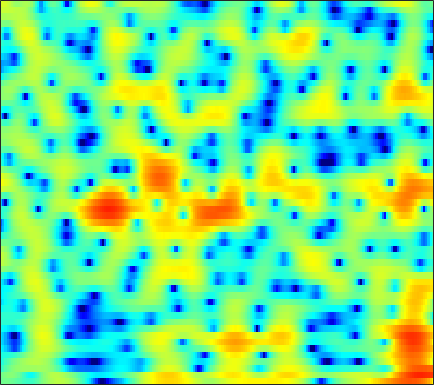

The table this chart was drawn from, first rows:
-0.85687, -0.72438, -0.63026, -0.63841, -0.7026, -0.86681, -1.1261, -1.3692, -1.7536, -2.1814, -2.6094, -2.8831, -3.139, -3.1754, -3.041, -2.6657, -2.0848, -1.5797, -0.869, -0.17388, 0.47041, 0.9069, 1.4081, 1.8057
-0.8415, -0.4284, -0.02212, 0.2228, 0.2988, 0.247, 0.01742, -0.2782, -0.8444, -1.613, -2.566, -3.362, -4.401, -5.102, -5.183, -4.596, -3.479, -2.529, -1.305, -0.2371, 0.6328, 1.158, 1.698, 2.062
-3.547, -2.767, -1.856, -1.093, -0.6142, -0.09076, 0.3128, 0.5467, 0.7782, 0.9329, 1.031, 1.079, 1.128, 1.171, 1.213, 1.276, 1.336, 1.372, 1.391, 1.349, 1.232, 1.07, 0.7504, 0.2958
-4.567, -3.789, -2.873, -2.077, -1.552, -0.9302, -0.3774, -0.003159, 0.452, 0.859, 1.22, 1.463, 1.742, 1.969, 2.103, 2.225, 2.272, 2.256, 2.155, 1.947, 1.618, 1.283, 0.6981, -0.05866
-4.399, -4.294, -4.167, -4.032, -3.899, -3.653, -3.289, -2.921, -2.328, -1.637, -0.8954, -0.3362, 0.3763, 1.024, 1.454, 1.933, 2.298, 2.493, 2.644, 2.662, 2.549, 2.376, 2.025, 1.541
-5.757, -6.461, -7.636, -9.153, -10.52, -12.61, -14.11, -13.63, -11.11, -8.201, -5.657, -4.03, -2.193, -0.672, 0.287, 1.349, 2.183, 2.667, 3.137, 3.417, 3.519, 3.485, 3.292, 2.965
-6.777, -7.66, -9.067, -10.69, -11.99, -13.62, -14.51, -14.21, -12.4, -9.77, -7.094, -5.237, -3.021, -1.136, 0.07219, 1.421, 2.481, 3.098, 3.691, 4.034, 4.132, 4.063, 3.781, 3.289
-6.699, -7.564, -9.207, -11.59, -14.12, -19.54, -29.09, -21.16, -13.9, -9.524, -6.279, -4.293, -2.05, -0.1791, 1.001, 2.299, 3.301, 3.866, 4.372, 4.617, 4.597, 4.405, 3.898, 3.097
-4.928, -5.208, -5.755, -6.388, -6.834, -7.225, -7.183, -6.78, -5.783, -4.447, -3.016, -1.947, -0.5988, 0.6193, 1.425, 2.34, 3.055, 3.46, 3.818, 3.961, 3.867, 3.642, 3.125, 2.344
-3.583, -3.623, -3.68, -3.719, -3.715, -3.649, -3.454, -3.224, -2.808, -2.266, -1.626, -1.088, -0.3282, 0.4396, 0.9824, 1.645, 2.208, 2.547, 2.87, 3.03, 3.012, 2.869, 2.512, 1.967
-3.613, -3.555, -3.477, -3.449, -3.457, -3.509, -3.578, -3.614, -3.593, -3.417, -3.022, -2.558, -1.765, -0.8559, -0.149, 0.7559, 1.564, 2.084, 2.625, 2.974, 3.131, 3.127, 2.966, 2.616
-5.426, -4.887, -4.397, -4.182, -4.217, -4.574, -5.346, -6.222, -7.865, -9.893, -10.99, -9.931, -7.003, -4.137, -2.348, -0.4012, 1.099, 1.97, 2.847, 3.433, 3.769, 3.87, 3.815, 3.562
-7.291, -6.157, -5.122, -4.551, -4.374, -4.454, -4.955, -5.615, -6.864, -8.345, -9.05, -8.22, -5.869, -3.354, -1.698, 0.122, 1.508, 2.298, 3.059, 3.538, 3.76, 3.767, 3.595, 3.24
-6.098, -5.496, -4.801, -4.218, -3.861, -3.466, -3.106, -2.866, -2.533, -2.123, -1.554, -1.026, -0.2159, 0.67, 1.331, 2.117, 2.733, 3.066, 3.317, 3.324, 3.083, 2.753, 2.117, 1.295
-5.832, -5.704, -5.555, -5.346, -5.065, -4.438, -3.522, -2.708, -1.559, -0.4341, 0.6126, 1.32, 2.152, 2.86, 3.288, 3.694, 3.901, 3.923, 3.752, 3.322, 2.607, 1.864, 0.5674, -1.195
-6.292, -7.061, -8.962, -12.23, -15.18, -13.76, -8.773, -5.835, -2.893, -0.7086, 0.9344, 1.898, 2.909, 3.627, 3.986, 4.24, 4.266, 4.12, 3.713, 3.071, 2.193, 1.371, 0.05074, -1.517
-3.251, -3.89, -5.057, -6.264, -6.773, -6.326, -4.711, -3.254, -1.384, 0.1958, 1.47, 2.241, 3.025, 3.529, 3.734, 3.799, 3.604, 3.284, 2.637, 1.764, 0.6899, -0.2122, -1.443, -2.533
0.676, 0.3704, 0.001481, -0.292, -0.4052, -0.3633, -0.1017, 0.2234, 0.7615, 1.356, 1.946, 2.35, 2.779, 3.044, 3.122, 3.013, 2.62, 2.127, 1.163, -0.2095, -2.058, -3.803, -6.689, -9.856
2.625, 2.296, 1.815, 1.296, 0.8982, 0.422, 0.04489, -0.1049, -0.09326, 0.1875, 0.6825, 1.121, 1.691, 2.156, 2.38, 2.445, 2.228, 1.857, 1.043, -0.1836, -1.862, -3.488, -6.107, -8.805
2.955, 2.511, 1.726, 0.7067, -0.2493, -1.858, -3.84, -5.441, -6.804, -5.946, -3.735, -2.091, -0.2843, 1.063, 1.769, 2.371, 2.624, 2.596, 2.303, 1.764, 1.012, 0.3696, -0.4949, -1.274
1.793, 1.449, 0.792, -0.1542, -1.111, -2.846, -5.269, -7.574, -10.12, -8.517, -5.073, -2.904, -0.6904, 0.8821, 1.728, 2.508, 2.943, 3.064, 3.006, 2.724, 2.259, 1.821, 1.139, 0.3715
-0.6752, -0.6186, -0.6032, -0.7199, -0.8713, -1.129, -1.386, -1.506, -1.443, -1.032, -0.336, 0.2853, 1.123, 1.846, 2.286, 2.71, 2.915, 2.943, 2.804, 2.458, 1.931, 1.407, 0.5388, -0.5136
-4.313, -3.701, -2.853, -2.043, -1.485, -0.8262, -0.237, 0.1636, 0.6711, 1.151, 1.609, 1.932, 2.309, 2.603, 2.764, 2.867, 2.831, 2.718, 2.427, 1.973, 1.336, 0.7323, -0.2675, -1.49
-10.61, -8.474, -5.91, -3.786, -2.48, -1.068, 0.04548, 0.7312, 1.468, 2.029, 2.442, 2.662, 2.845, 2.925, 2.91, 2.801, 2.621, 2.415, 2.064, 1.614, 1.024, 0.4856, -0.4059, -1.546
-11.96, -8.949, -5.817, -3.428, -1.981, -0.4341, 0.775, 1.484, 2.202, 2.676, 2.933, 2.989, 2.895, 2.648, 2.377, 1.973, 1.575, 1.307, 1.034, 0.8192, 0.5999, 0.3837, -0.05184, -0.7195
-4.113, -3.55, -2.571, -1.4, -0.5348, 0.5679, 1.541, 2.119, 2.681, 2.971, 2.952, 2.728, 2.141, 1.192, 0.2795, -1.132, -2.524, -3.147, -3.11, -2.289, -1.25, -0.5958, 0.02683, 0.3255
-3.368, -3.736, -3.559, -2.646, -1.672, -0.2945, 0.8898, 1.602, 2.237, 2.504, 2.369, 1.985, 1.049, -0.4581, -2.097, -5.357, -11.07, -20.75, -13.95, -7.08, -3.549, -1.826, -0.2216, 0.8402
-7.932, -13.41, -19.64, -9.145, -5.351, -2.231, -0.266, 0.725, 1.542, 1.88, 1.828, 1.546, 0.8792, -0.1025, -1.009, -2.285, -3.483, -3.977, -3.947, -3.163, -2.056, -1.187, -0.05971, 0.8767
-1.226, -2.181, -2.64, -2.014, -1.192, -0.0649, 0.8116, 1.255, 1.589, 1.62, 1.405, 1.096, 0.5373, -0.1684, -0.7354, -1.51, -2.201, -2.628, -3.02, -3.074, -2.77, -2.276, -1.386, -0.3521
3.586, 3.196, 2.822, 2.551, 2.432, 2.269, 2.052, 1.808, 1.349, 0.7509, 0.01833, -0.5874, -1.407, -2.213, -2.802, -3.677, -4.67, -5.67, -7.264, -9.139, -9.87, -8.737, -6.093, -3.457
4.99, 4.662, 4.18, 3.665, 3.239, 2.586, 1.796, 1.081, -0.1095, -1.594, -3.369, -4.789, -6.456, -7.289, -7.358, -7.121, -7.252, -7.725, -9.195, -11.7, -13.57, -11.57, -7.308, -3.963
3.954, 3.589, 3.055, 2.488, 2.009, 1.304, 0.443, -0.3722, -1.781, -3.778, -6.705, -10.03, -18.29, -21.39, -13.77, -9.16, -6.825, -5.747, -4.895, -4.24, -3.522, -2.798, -1.652, -0.4118
0.7177, 0.192, -0.5025, -1.111, -1.429, -1.696, -1.861, -2.006, -2.39, -3.007, -3.882, -4.576, -5.303, -5.354, -4.959, -4.039, -3.02, -2.326, -1.521, -0.8314, -0.1864, 0.2901, 0.9262, 1.55
-3.419, -4.659, -6.879, -9.142, -9.499, -7.721, -5.421, -4.037, -2.69, -1.822, -1.299, -1.043, -0.7852, -0.5482, -0.3477, -0.08161, 0.2087, 0.3959, 0.643, 0.8434, 1.047, 1.186, 1.424, 1.685
-4.234, -5.429, -7.898, -10.99, -11.39, -8.271, -4.96, -3.081, -1.236, 0.02992, 0.9115, 1.367, 1.783, 2.001, 2.08, 2.068, 1.915, 1.723, 1.355, 0.8991, 0.3855, 0.03671, -0.2992, -0.3471
-1.546, -1.603, -1.716, -1.737, -1.539, -0.9564, -0.148, 0.5145, 1.338, 2.022, 2.526, 2.783, 2.959, 2.962, 2.835, 2.509, 1.96, 1.391, 0.3436, -1.083, -3.003, -4.778, -7.307, -8.259
0.2459, 0.4571, 0.6705, 0.9093, 1.094, 1.391, 1.714, 1.947, 2.222, 2.433, 2.539, 2.547, 2.445, 2.224, 1.962, 1.47, 0.8108, 0.1512, -0.9712, -2.53, -4.697, -6.843, -10.47, -12.14
0.8972, 1.019, 1.172, 1.337, 1.468, 1.628, 1.769, 1.841, 1.868, 1.792, 1.609, 1.399, 1.044, 0.6123, 0.2812, -0.1692, -0.6016, -0.9188, -1.358, -1.85, -2.396, -2.786, -3.153, -3.188
0.5857, 0.4819, 0.4819, 0.5911, 0.7525, 0.9878, 1.177, 1.256, 1.22, 0.9745, 0.5049, -0.006895, -0.8728, -1.868, -2.581, -3.203, -3.272, -2.938, -2.262, -1.511, -0.8417, -0.4434, 0.0207, 0.3828
-2, -2.752, -3.08, -2.607, -1.901, -0.8735, -0.06595, 0.3223, 0.5171, 0.314, -0.3474, -1.178, -2.89, -5.556, -8.646, -14.67, -12.95, -8.285, -4.238, -1.61, 0.1956, 1.185, 2.149, 2.767
-7.945, -13.32, -24.69, -10.66, -6.732, -3.709, -1.96, -1.181, -0.6663, -0.6287, -1.007, -1.557, -2.619, -4.062, -5.22, -6.272, -5.714, -4.29, -2.121, -0.1889, 1.354, 2.251, 3.124, 3.684
-4.153, -5.066, -5.514, -4.952, -4.153, -3.109, -2.358, -2.022, -1.875, -1.983, -2.209, -2.401, -2.571, -2.573, -2.44, -2.028, -1.35, -0.6846, 0.2986, 1.273, 2.124, 2.635, 3.141, 3.425
-0.9411, -1.013, -1.092, -1.105, -1.143, -1.274, -1.612, -2.057, -2.924, -4.074, -5.264, -5.802, -5.622, -4.473, -3.372, -1.893, -0.5778, 0.2565, 1.22, 1.975, 2.537, 2.842, 3.079, 3.115
0.4269, 0.6723, 0.8265, 0.8114, 0.668, 0.2468, -0.5162, -1.4, -3.159, -5.965, -11.04, -19.9, -16.36, -7.964, -4.778, -2.013, -0.1879, 0.7618, 1.632, 2.154, 2.41, 2.479, 2.438, 2.298
0.2168, 0.6469, 1.064, 1.265, 1.294, 1.128, 0.7209, 0.2424, -0.6168, -1.673, -2.683, -3.124, -2.926, -1.925, -0.9661, 0.1762, 1.022, 1.42, 1.587, 1.38, 0.8325, 0.2487, -0.5584, -1.09
-1.583, -1.003, -0.3178, 0.2203, 0.5211, 0.8061, 0.9672, 1.026, 1.044, 1.036, 1.073, 1.162, 1.384, 1.68, 1.911, 2.139, 2.16, 1.985, 1.408, 0.3115, -1.498, -3.535, -7.699, -13.99
-5.366, -4.435, -3.382, -2.506, -1.966, -1.339, -0.7729, -0.364, 0.1752, 0.7213, 1.256, 1.638, 2.104, 2.48, 2.671, 2.788, 2.686, 2.425, 1.808, 0.8136, -0.6019, -1.948, -3.935, -5.362
-9.79, -8.363, -7.13, -6.348, -5.927, -5.43, -4.786, -4.13, -3.035, -1.812, -0.6131, 0.2052, 1.137, 1.874, 2.284, 2.633, 2.766, 2.722, 2.476, 2.046, 1.485, 1.032, 0.4638, 0.0724
-9.983, -9.399, -9.217, -9.788, -10.68, -12.38, -13.24, -11.82, -8.48, -5.362, -2.885, -1.412, 0.1348, 1.286, 1.933, 2.533, 2.883, 3.012, 3.013, 2.871, 2.619, 2.396, 2.067, 1.739
-7.215, -7.441, -8.069, -9.255, -10.68, -13.37, -15.4, -13.49, -9.063, -5.46, -2.778, -1.216, 0.4044, 1.585, 2.23, 2.824, 3.151, 3.257, 3.243, 3.091, 2.836, 2.603, 2.248, 1.849
-4.403, -4.733, -5.157, -5.485, -5.65, -5.602, -5.116, -4.391, -3.069, -1.567, -0.1315, 0.8195, 1.852, 2.598, 2.968, 3.225, 3.236, 3.095, 2.772, 2.339, 1.867, 1.5, 1.04, 0.5965
-3.175, -3.781, -4.305, -4.284, -3.856, -2.926, -1.764, -0.8448, 0.3618, 1.471, 2.419, 2.992, 3.534, 3.799, 3.804, 3.538, 2.967, 2.345, 1.287, 0.07881, -1.06, -1.698, -2.136, -2.208
-4.258, -6.84, -10.94, -10.65, -7.337, -3.586, -0.8903, 0.6414, 2.221, 3.38, 4.191, 4.583, 4.829, 4.743, 4.447, 3.713, 2.529, 1.301, -0.953, -4.2, -8.979, -12.73, -10.9, -7.04
-2.622, -4.359, -6.402, -6.231, -4.555, -2.013, 0.1103, 1.371, 2.652, 3.553, 4.112, 4.321, 4.329, 4.031, 3.599, 2.741, 1.516, 0.3273, -1.646, -4.084, -6.725, -8.086, -7.851, -6.211
0.2992, -0.02404, -0.2652, -0.1738, 0.1223, 0.7224, 1.412, 1.897, 2.443, 2.813, 2.971, 2.947, 2.711, 2.249, 1.76, 0.9377, -0.03226, -0.8283, -1.912, -2.902, -3.68, -4.021, -4.158, -3.983
1.83, 1.831, 1.85, 1.915, 1.985, 2.118, 2.265, 2.365, 2.453, 2.441, 2.293, 2.071, 1.602, 0.9143, 0.2647, -0.774, -1.904, -2.723, -3.626, -4.17, -4.306, -4.228, -3.965, -3.655
2.865, 2.985, 3.033, 2.979, 2.896, 2.755, 2.615, 2.531, 2.43, 2.323, 2.143, 1.9, 1.366, 0.498, -0.4318, -2.124, -4.432, -6.548, -9.174, -9.443, -7.475, -5.948, -4.39, -3.417
3.528, 3.632, 3.493, 3.066, 2.607, 1.879, 1.212, 0.901, 0.8742, 1.22, 1.652, 1.871, 1.866, 1.41, 0.6862, -0.862, -3.32, -5.899, -10.02, -10.1, -6.455, -4.31, -2.437, -1.449
